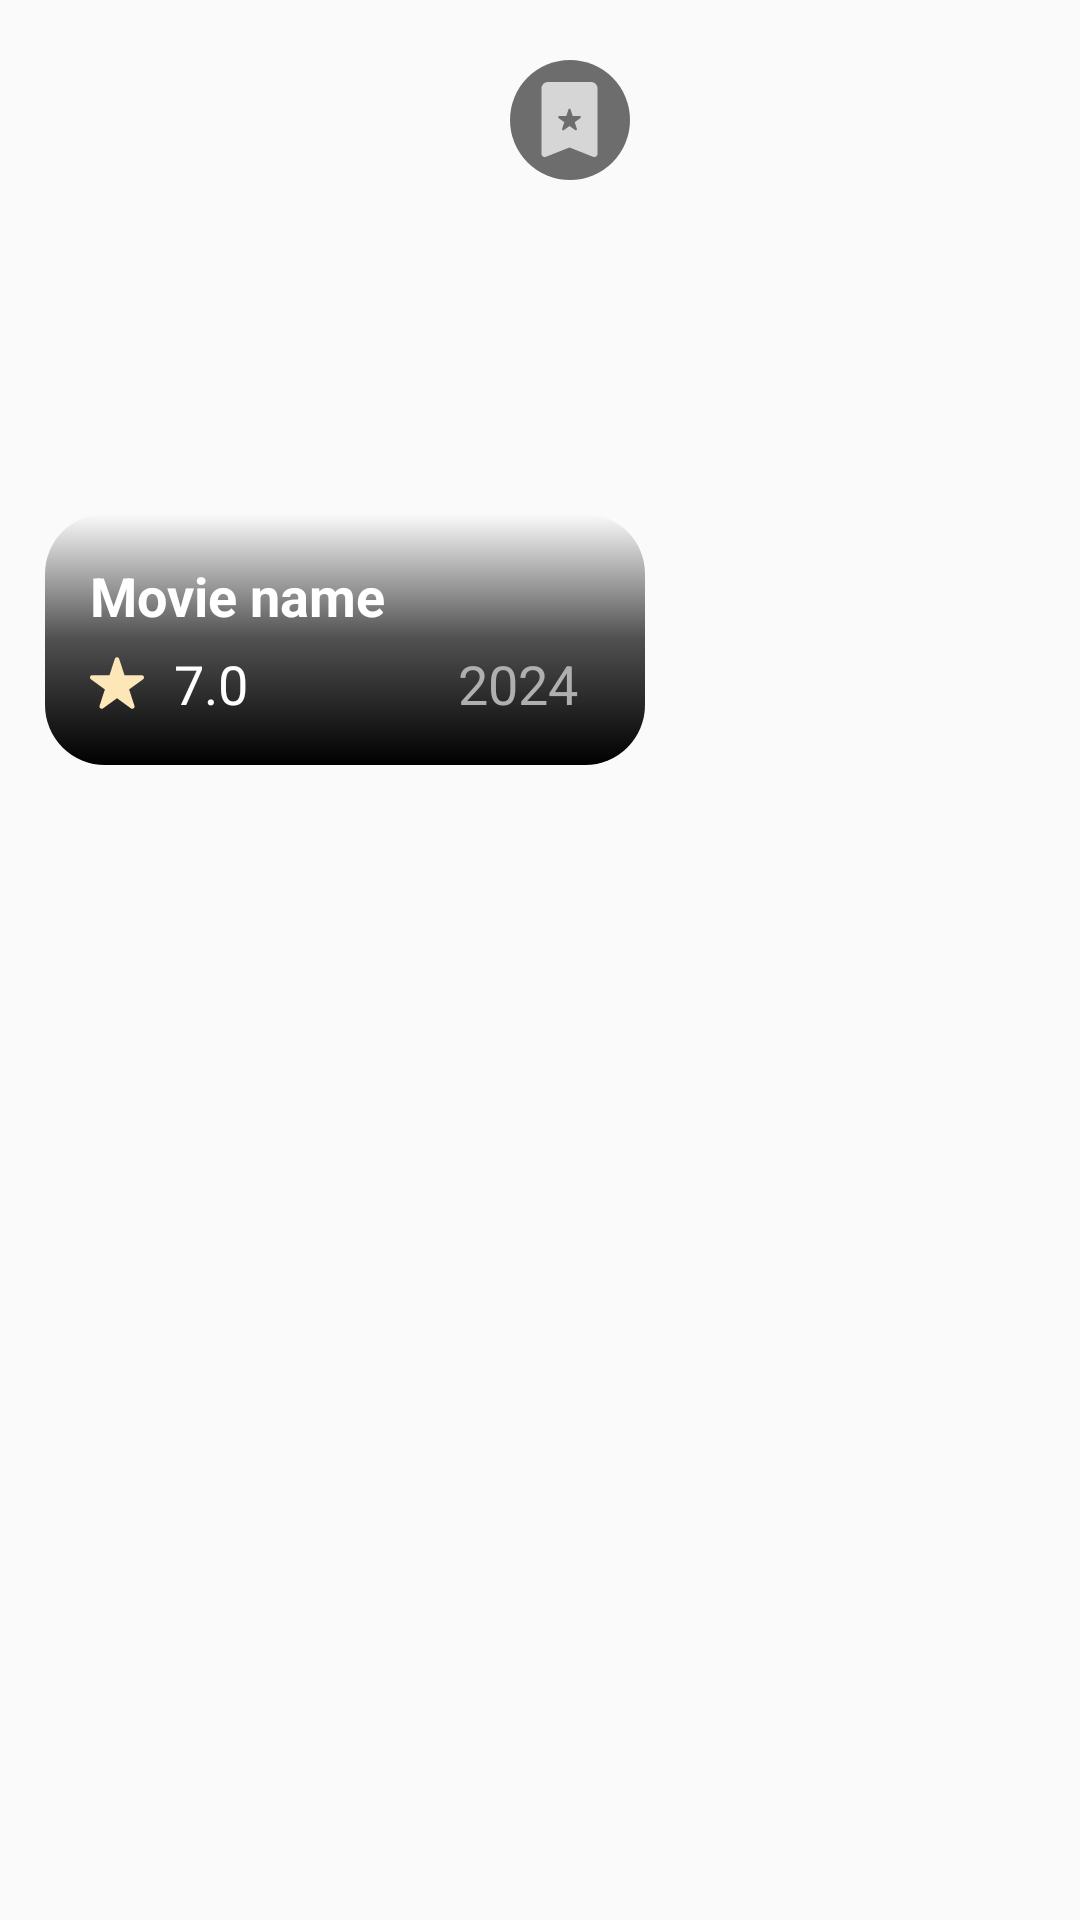

Layout XML and referenced resources for this Android screen:
<!-- AndroidManifest.xml: application theme Theme.Cinematech -->
<!-- res/layout/movies_viewholder.xml -->
<?xml version="1.0" encoding="utf-8"?>
<LinearLayout xmlns:android="http://schemas.android.com/apk/res/android"
    xmlns:app="http://schemas.android.com/apk/res-auto"
    android:orientation="vertical"
    android:layout_width="wrap_content"
    android:layout_height="wrap_content"
    android:padding="15dp">

    <LinearLayout
        android:layout_width="200dp"
        android:layout_height="240dp"
        android:orientation="vertical"
      >

        <RelativeLayout
            android:layout_width="match_parent"
            android:layout_height="match_parent"
           >
            <com.google.android.material.imageview.ShapeableImageView
                android:id="@+id/movie_image"
                android:layout_width="match_parent"
                android:layout_height="match_parent"

                app:shapeAppearanceOverlay="@style/heading_circular"
                android:scaleType="centerCrop"
                />

            <LinearLayout
                android:layout_width="match_parent"
                android:layout_height="wrap_content"
                android:padding="15dp"
                android:orientation="vertical"
                android:background="@drawable/movie_detail_background"
                android:layout_alignParentBottom="true">
                <TextView
                    android:id="@+id/movie_name"
                    android:layout_width="wrap_content"
                    android:layout_height="wrap_content"
                    android:text="Movie name"
                    android:singleLine="true"
                    android:ellipsize="end"
                    android:textStyle="bold"
                    android:textColor="@color/white"
                    android:textSize="18dp"/>
                <LinearLayout
                    android:layout_width="match_parent"
                    android:layout_height="wrap_content"
                    android:orientation="horizontal"
                    android:layout_marginTop="5dp"
                    android:gravity="center_vertical"

                    >
                    <View
                        android:layout_width="18dp"
                        android:layout_height="18dp"
                        android:background="@drawable/star_svgrepo_com"/>
                    <TextView
                        android:id="@+id/imbd_rating"
                        android:layout_width="wrap_content"
                        android:layout_height="wrap_content"
                        android:layout_marginStart="10dp"
                        android:text="7.0"
                        android:singleLine="true"
                        android:ellipsize="end"
                        android:textStyle="normal"
                        android:textColor="@color/white"
                        android:textSize="18dp"/>
                    <TextView
                        android:id="@+id/movie_date"
                        android:layout_width="wrap_content"
                        android:layout_height="wrap_content"
                        android:layout_marginStart="70dp"
                        android:text="2024"
                        android:singleLine="true"
                        android:ellipsize="end"
                        android:textStyle="normal"
                        android:textColor="#AFAFAF"
                        android:textSize="18dp"/>

                </LinearLayout>
            </LinearLayout>
            
          <RelativeLayout
              android:layout_width="50dp"
              android:layout_height="50dp"
              android:layout_alignParentEnd="true"
              android:gravity="center">

              <View
                  android:layout_width="40dp"
                  android:layout_height="40dp"

                  android:layout_centerInParent="true"
                  android:background="@drawable/custom_circular" />
              <View
                  android:id="@+id/addto_watchlist"
                  android:layout_width="25dp"
                  android:layout_height="25dp"
                  android:layout_centerInParent="true"
                 android:clickable="true"
                  android:background="@drawable/favorite_bookmark"
                  />


          </RelativeLayout>
        </RelativeLayout>


    </LinearLayout>
</LinearLayout>
<!-- resources referenced by this layout -->
<resources>
  <color name="white">#FFFFFFFF</color>
  <!-- drawable custom_circular (drawable) -->
  <?xml version="1.0" encoding="utf-8"?>
  <selector xmlns:android="http://schemas.android.com/apk/res/android">
  
      <item>
          <shape android:shape="oval">
              <solid android:color="#8F000000"/>
          </shape>
      </item>
  
  </selector>
  <!-- drawable favorite_bookmark (drawable) -->
  <vector xmlns:android="http://schemas.android.com/apk/res/android"
      android:width="800dp"
      android:height="800dp"
      android:viewportWidth="329.9"
      android:viewportHeight="329.9">
    <path
        android:pathData="M260.09,0H69.85C54.37,0 41.79,12.58 41.79,28.04v287.43c0,4.78 2.37,9.23 6.31,11.93s8.97,3.26 13.42,1.5l103.44,-40.88l103.45,40.88c1.7,0.68 3.5,1 5.29,1c2.85,0 5.69,-0.84 8.1,-2.49c3.96,-2.68 6.31,-7.15 6.31,-11.92V28.04C288.12,12.58 275.54,0 260.09,0zM213.03,158.67l-25.14,18.26l9.6,29.56c0.64,1.98 -0.06,4.16 -1.74,5.37c-0.85,0.61 -1.84,0.92 -2.82,0.92c-0.99,0 -1.98,-0.31 -2.83,-0.92l-25.13,-18.26l-25.14,18.26c-1.68,1.22 -3.97,1.22 -5.64,0c-1.68,-1.22 -2.4,-3.39 -1.75,-5.37l9.61,-29.56l-25.14,-18.26c-1.68,-1.23 -2.39,-3.39 -1.75,-5.37c0.64,-1.98 2.49,-3.33 4.58,-3.33h31.07l9.61,-29.54c1.27,-3.97 7.84,-3.97 9.14,0l9.6,29.54h31.08c2.08,0 3.92,1.35 4.57,3.33C215.42,155.28 214.71,157.45 213.03,158.67z"
        android:fillColor="#D6D6D6"/>
  </vector>
  <!-- drawable movie_detail_background (drawable) -->
  <?xml version="1.0" encoding="utf-8"?>
  <selector xmlns:android="http://schemas.android.com/apk/res/android">
  
      <item>
          <shape android:shape="rectangle">
              <gradient android:angle="-90" android:startColor="#00000000"
                  android:centerColor="#AE000000" android:endColor="#000000"/>
  
              <corners android:radius="20dp"/>
          </shape>
      </item>
  </selector>
  <!-- drawable star_svgrepo_com (drawable) -->
  <vector xmlns:android="http://schemas.android.com/apk/res/android"
      android:width="800dp"
      android:height="800dp"
      android:viewportWidth="1920"
      android:viewportHeight="1920">
    <path
        android:pathData="M1915.9,737.5c-11,-33.5 -42,-56.1 -77.4,-56.1h-612l-189.1,-582.1v-0.1C1026.4,65.6 995.3,43 960,43c-35.2,0 -66.4,22.6 -77.4,56.2L693.4,681.3H81.4c-35.3,0 -66.4,22.6 -77.4,56.1 -11,33.5 0.8,70.1 29.5,91l495.2,359.8 -189.2,582.2c-11,33.7 1.1,70.3 29.8,90.9 14.2,10.3 30.9,15.5 47.7,15.5 16.7,0 33.4,-5.2 47.8,-15.6l495.1,-359.7 495,359.7c28.6,20.8 67.1,20.8 95.7,0.1 28.7,-20.7 40.7,-57.3 29.7,-91l-189.2,-582.1 495.4,-359.8c28.6,-20.9 40.4,-57.5 29.4,-91"
        android:fillColor="#FDE6B8"
        android:fillType="evenOdd"/>
  </vector>
  <style name="heading_circular">
          <item name="cornerFamily">rounded</item>
          <item name="cornerSize">10%</item>
  
  
      </style>
  <style name="Theme.Cinematech" parent="Base.Theme.Cinematech" />
  <style name="Base.Theme.Cinematech" parent="Theme.AppCompat.Light.NoActionBar">
          
          
      </style>
</resources>
